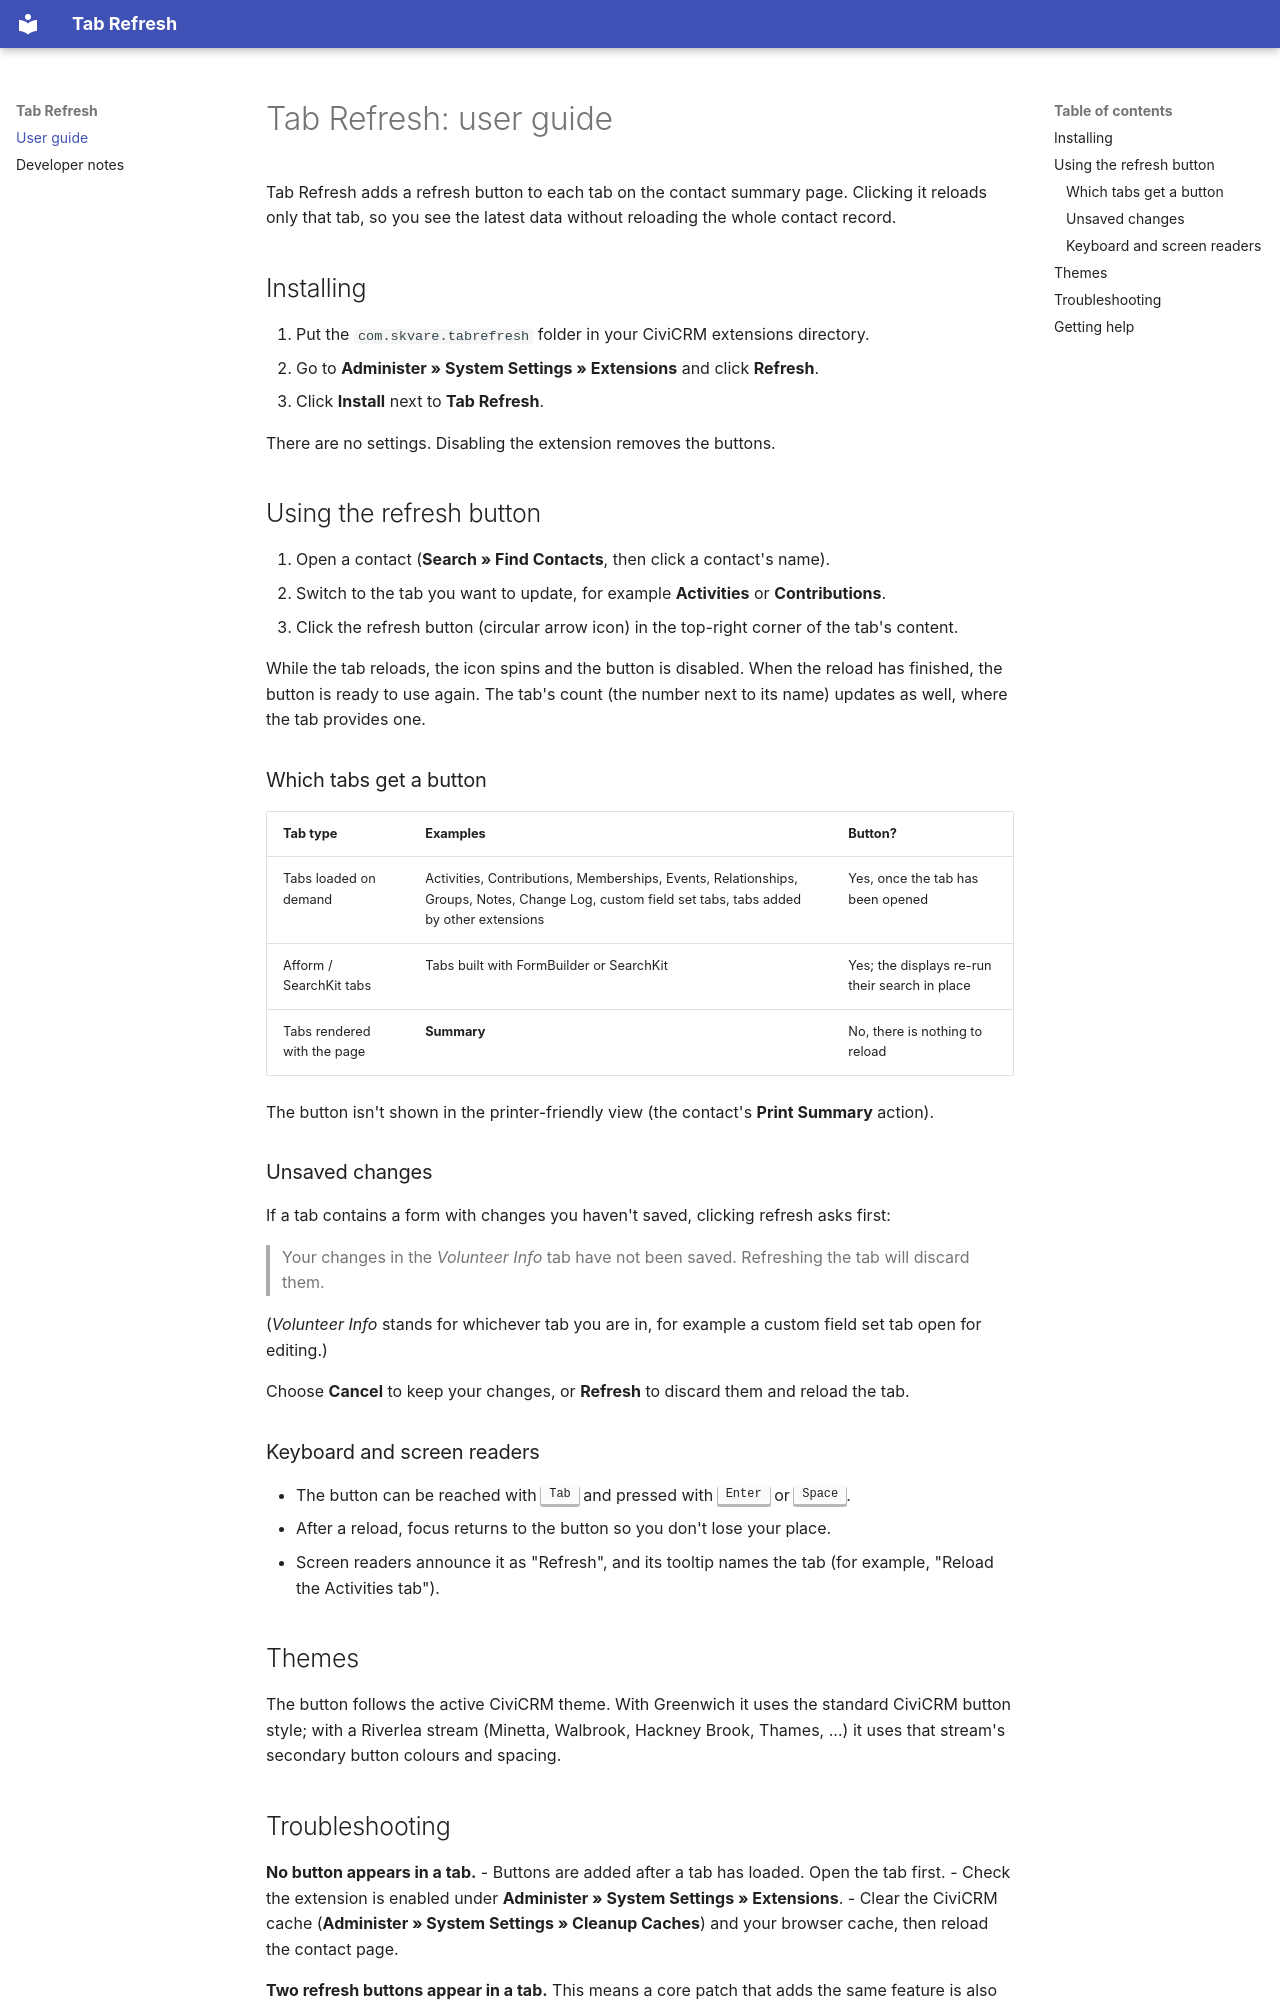

repository: Skvare/com.skvare.tabrefresh · page: index.html · generator: mkdocs

# Tab Refresh: user guide

Tab Refresh adds a refresh button to each tab on the contact summary page. Clicking it
reloads only that tab, so you see the latest data without reloading the whole contact
record.

## Installing

1. Put the `com.skvare.tabrefresh` folder in your CiviCRM extensions directory.
2. Go to **Administer » System Settings » Extensions** and click **Refresh**.
3. Click **Install** next to **Tab Refresh**.

There are no settings. Disabling the extension removes the buttons.

## Using the refresh button

1. Open a contact (**Search » Find Contacts**, then click a contact's name).
2. Switch to the tab you want to update, for example **Activities** or **Contributions**.
3. Click the refresh button (circular arrow icon) in the top-right corner of the tab's content.

While the tab reloads, the icon spins and the button is disabled. When the reload has
finished, the button is ready to use again. The tab's count (the number next to its name)
updates as well, where the tab provides one.

### Which tabs get a button

| Tab type | Examples | Button? |
|---|---|---|
| Tabs loaded on demand | Activities, Contributions, Memberships, Events, Relationships, Groups, Notes, Change Log, custom field set tabs, tabs added by other extensions | Yes, once the tab has been opened |
| Afform / SearchKit tabs | Tabs built with FormBuilder or SearchKit | Yes; the displays re-run their search in place |
| Tabs rendered with the page | **Summary** | No, there is nothing to reload |

The button isn't shown in the printer-friendly view (the contact's **Print Summary** action).

### Unsaved changes

If a tab contains a form with changes you haven't saved, clicking refresh asks first:

> Your changes in the *Volunteer Info* tab have not been saved. Refreshing the tab will discard them.

(*Volunteer Info* stands for whichever tab you are in, for example a custom field set tab
open for editing.)

Choose **Cancel** to keep your changes, or **Refresh** to discard them and reload the tab.

### Keyboard and screen readers

- The button can be reached with <kbd>Tab</kbd> and pressed with <kbd>Enter</kbd> or
  <kbd>Space</kbd>.
- After a reload, focus returns to the button so you don't lose your place.
- Screen readers announce it as "Refresh", and its tooltip names the tab
  (for example, "Reload the Activities tab").

## Themes

The button follows the active CiviCRM theme. With Greenwich it uses the standard CiviCRM
button style; with a Riverlea stream (Minetta, Walbrook, Hackney Brook, Thames, ...) it
uses that stream's secondary button colours and spacing.
